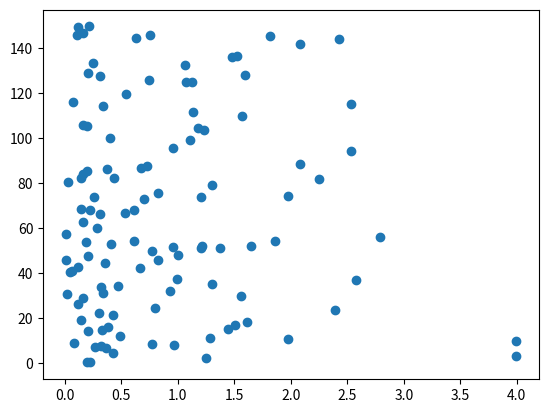

Reproduce this figure in Python.
import random
import math
import numpy as np 
import matplotlib.pyplot as plt


def n(la,limit):
    N_l = []
    for i in range(limit):
        v = 1
        k=-1
        while not (v < math.exp(-la)):
            v = random.uniform(0,1)
            k += 1 
        N_l.append(k)
    return N_l
def chi(x,lst):
    return int(x in lst)
def poissonProcess(alpha,L):
    N =  np.random.poisson(alpha*L)
    X = np.random.exponential(alpha,N)
    Y = np.random.uniform(0,L,N) 
    return X,Y

xx,yy = poissonProcess(0.8,150)
plt.scatter(xx,yy)
plt.show()
